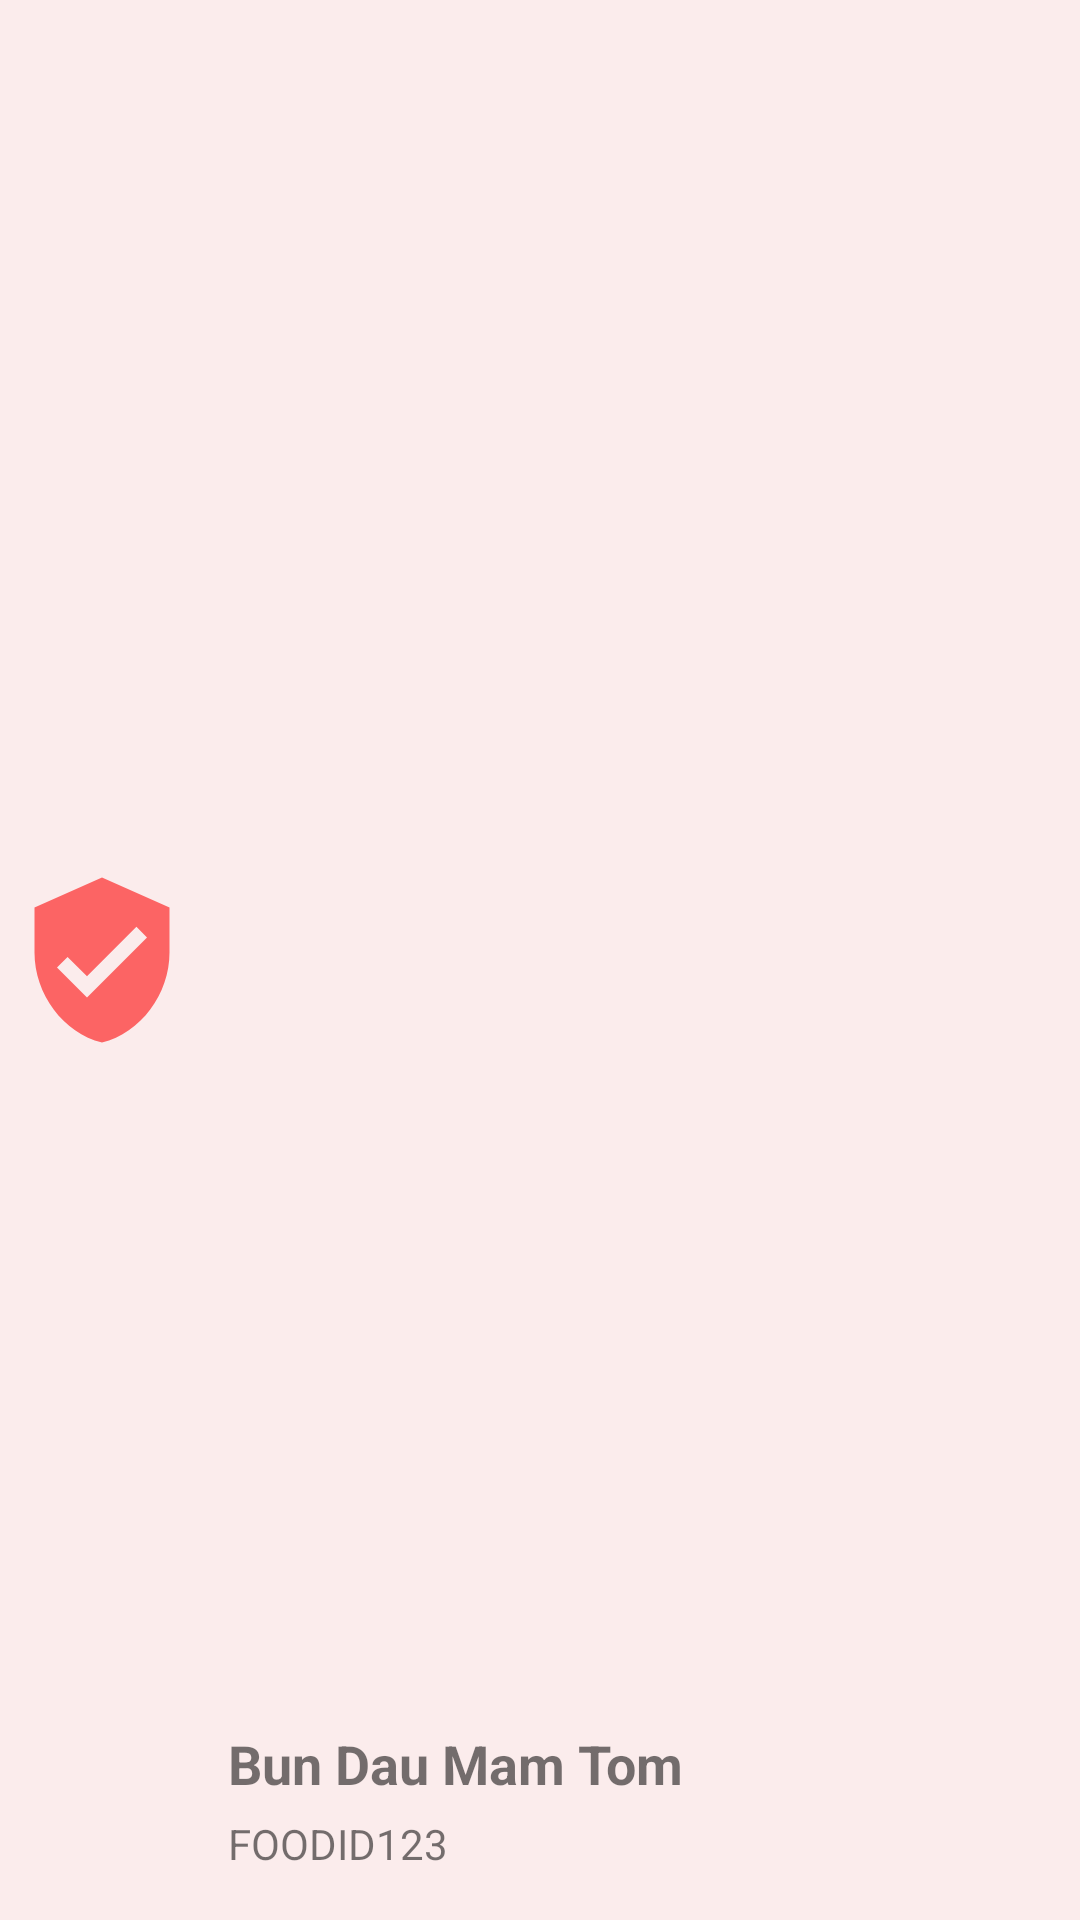

Produce the Android XML layout that renders to this screen, including the resource entries it uses.
<!-- AndroidManifest.xml: application theme Theme.MyApplication -->
<!-- res/layout/food_list_item.xml -->
<?xml version="1.0" encoding="utf-8"?>
<androidx.constraintlayout.widget.ConstraintLayout xmlns:android="http://schemas.android.com/apk/res/android"
    xmlns:app="http://schemas.android.com/apk/res-auto"
    xmlns:tools="http://schemas.android.com/tools"
    android:layout_width="match_parent"
    android:layout_height="80dp"
    android:background="#2CFDA9A9"
    android:layout_marginVertical="5dp"
    android:gravity="center_vertical">

    <TextView
        android:id="@+id/foodName"
        android:layout_width="wrap_content"
        android:layout_height="wrap_content"
        android:layout_marginStart="76dp"
        android:layout_marginBottom="40dp"
        android:text="Bun Dau Mam Tom"
        android:textSize="18dp"
        android:textStyle="bold"
        app:layout_constraintBottom_toBottomOf="parent"
        app:layout_constraintStart_toStartOf="parent" />

    <TextView
        android:id="@+id/foodId"
        android:layout_width="wrap_content"
        android:layout_height="wrap_content"
        android:layout_marginBottom="16dp"
        android:text="FOODID123"
        app:layout_constraintBottom_toBottomOf="parent"
        app:layout_constraintStart_toStartOf="@+id/foodName" />

    <ImageView
        android:id="@+id/imageView"
        android:layout_width="60dp"
        android:layout_height="60dp"
        android:layout_marginStart="4dp"
        app:layout_constraintBottom_toBottomOf="parent"
        app:layout_constraintStart_toStartOf="parent"
        app:layout_constraintTop_toTopOf="parent"
        app:srcCompat="@drawable/ic_baseline_verified_user_24" />
    <RatingBar
        android:id="@+id/hotelRating"
        style="@android:attr/ratingBarStyleSmall"
        android:layout_width="wrap_content"
        android:layout_height="0dp"
        android:isIndicator="true"
        android:max="5"
        android:progressTint="@color/maincolor"
        android:rating="4"
        android:scaleX=".4"
        android:scaleY=".4"
        android:transformPivotX="200dp"
        android:transformPivotY="50dp"
        app:layout_constraintBottom_toBottomOf="parent"
        app:layout_constraintEnd_toEndOf="parent"
        app:layout_constraintTop_toTopOf="parent" />

</androidx.constraintlayout.widget.ConstraintLayout>
<!-- resources referenced by this layout -->
<resources>
  <color name="maincolor">#F38CA8</color>
  <!-- drawable ic_baseline_verified_user_24 (drawable) -->
  <vector android:alpha="0.8" android:height="24dp"
      android:tint="@color/red_main" android:viewportHeight="24"
      android:viewportWidth="24" android:width="24dp" xmlns:android="http://schemas.android.com/apk/res/android">
      <path android:fillColor="@android:color/white" android:pathData="M12,1L3,5v6c0,5.55 3.84,10.74 9,12 5.16,-1.26 9,-6.45 9,-12L21,5l-9,-4zM10,17l-4,-4 1.41,-1.41L10,14.17l6.59,-6.59L18,9l-8,8z"/>
  </vector>
  <style name="Theme.MyApplication" parent="Theme.Design.Light.NoActionBar">
          
          <item name="colorPrimary">@color/red_main</item>
          <item name="colorPrimaryVariant">@color/purple_700</item>
          <item name="colorOnPrimary">@color/white</item>
          
          <item name="colorSecondary">@color/teal_200</item>
          <item name="colorSecondaryVariant">@color/teal_700</item>
          <item name="colorOnSecondary">@color/black</item>
          
          <item name="android:statusBarColor">?attr/colorPrimaryVariant</item>
          
      </style>
  <color name="red_main">#fc4141</color>
  <color name="purple_700">#FF3700B3</color>
  <color name="white">#FFFFFFFF</color>
  <color name="teal_200">#FF03DAC5</color>
  <color name="teal_700">#FF018786</color>
  <color name="black">#FF000000</color>
</resources>
